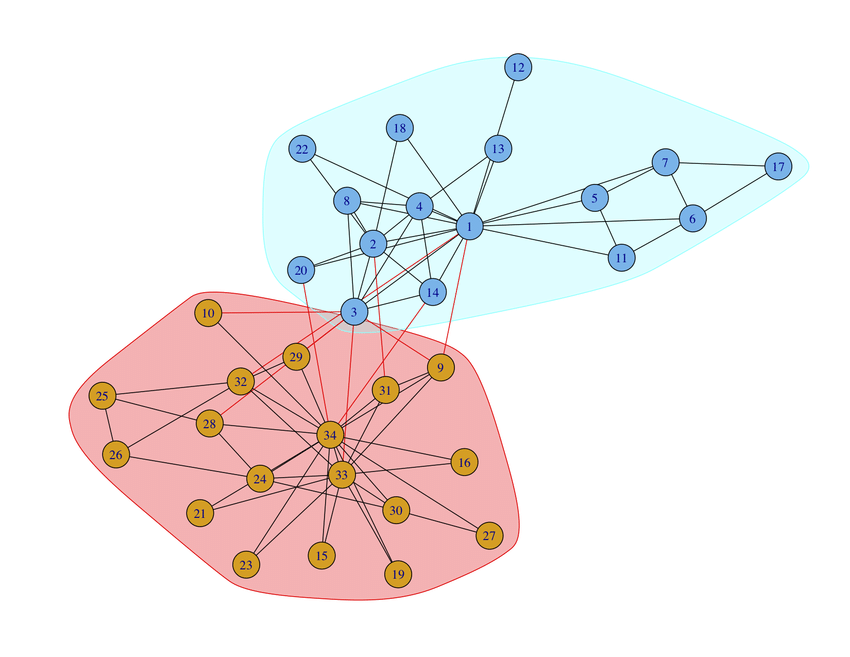

Data behind this chart, as committed beside it:
1, B
2, B
3, B
4, B
5, B
6, B
7, B
8, B
9, R
10, R
11, B
12, B
13, B
14, B
15, R
16, R
17, B
18, B
19, R
20, B
21, R
22, B
23, R
24, R
25, R
26, R
27, R
28, R
29, R
30, R
31, R
32, R
33, R
34, R
